Run: headless pygame with SDL's dummy video driver; simulated clock (each Clock.tick advances the game by its frame time, no real sleeping); random seed 0; keys injected as events and as key.get_pressed() state; no mouse input.
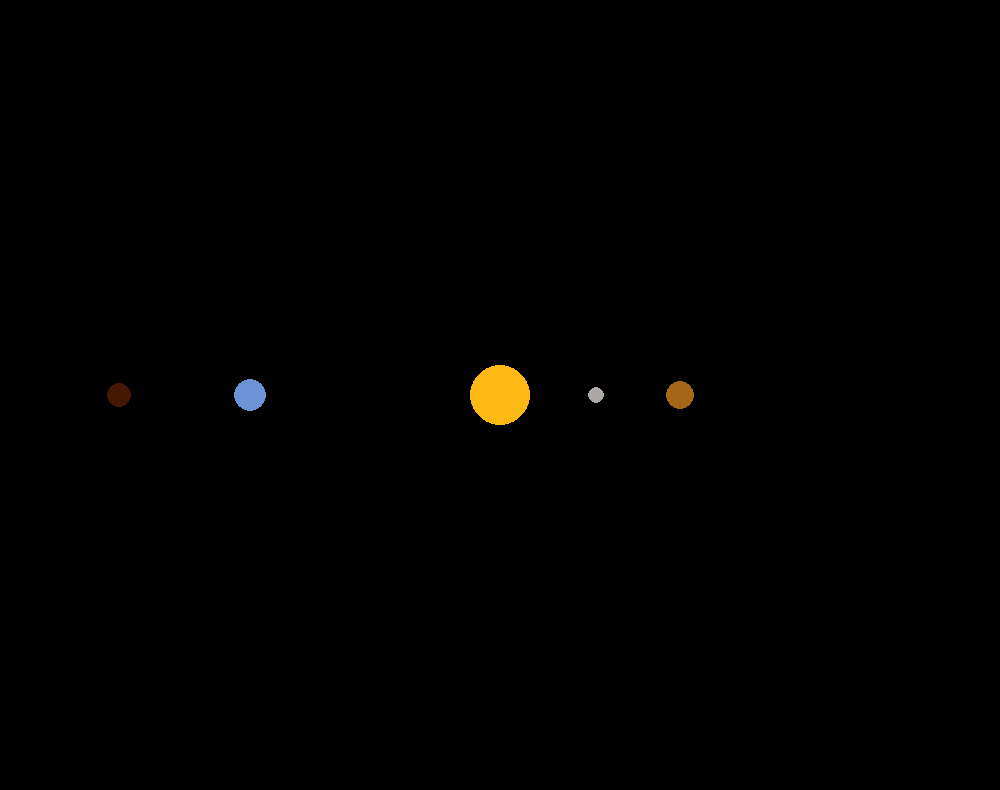
Frame 1 of 4 · flips 1–60 · no input
Frame 2 of 4 · flips 61–180 · tapped SPACE, RETURN · held RIGHT (→), D · screen unchanged from frame 1, image omitted
Frame 3 of 4 · flips 181–300 · held DOWN (↓), S · screen unchanged from frame 2, image omitted
Frame 4 of 4 · flips 301–420 · held LEFT (←), A, UP (↑), W · screen unchanged from frame 3, image omitted

The pygame program that drew these frames:

import pygame
import math

# initialize the module
pygame.init()

# declare constants width and height for size of window in pixels
WIDTH, HEIGHT = 1000, 790
# setting up window, takes coordinates for window
WIN = pygame.display.set_mode((WIDTH, HEIGHT))
# setting caption for the window
pygame.display.set_caption("Simulation of Planets")

# rgb value for colors
WHITE = (255, 255, 255)
SUN = (253, 184, 19)
MERCURY = (173, 168, 165)
VENUS = (165, 104, 27)
EARTH = (107, 147, 214)
MARS = (69, 24, 4)

# create a class called Planet to make general outline for all the planets
class Planet:

    ''' constants '''
    # astronomical unit
    AU = 149.6e6 * 1000  # *1000 to be in meter from km
    # Gravitational constant for finding force of attraction
    G = 6.67428e-11
    # make appropriate for pygame scale as we cannot fit astronomical length
    SCALE = 250/AU  # 1AU = 100px
    # how much time to represent in simulation
    TIMESTEP = 3600*24  # represents 1 day

    ''' init function '''
    def __init__(self, x, y, radius, color, mass):
        self.x = x
        self.y = y
        self.radius = radius
        self.color = color
        self.mass = mass

        # tell if the planet is sun, as we want to draw the orbit of planets and not for Sun
        self.sun = False
        # distance from the sun to planets, update for individual later
        self.distance_to_sun = 0
        # represents orbit of the planet
        self.orbit = []

        # to move the planets
        # determined by force of attraction
        self.x_velocity = 0
        self.y_velocity = 0

    ''' implement draw method '''
    def draw(self, win):
        x = self.x * self.SCALE + WIDTH / 2
        y = self.y * self.SCALE + HEIGHT / 2
        pygame.draw.circle(win, self.color, (x, y), self.radius)


'''
    create pygame event loop 
    infinite loop which runs until the program ends
    keeps the program running as we don't want the window to close automatically
'''

# main function
def main():
    run = True
    # regulate the frame rate # wont go after certain value
    # synchronize the game
    clock = pygame.time.Clock()

    ''' making the planets '''
    # Sun
    Sun = Planet(0, 0, 30, SUN, 1.98892 * 10**30)
    # Sun.sun = True it must be in center and not have orbit

    # Mercury
    Mercury = Planet(0.387 * Planet.AU, 0, 8, MERCURY, 3.30 * 10**23)

    # Venus
    Venus = Planet(0.723 * Planet.AU, 0, 14, VENUS, 4.8685 * 10**24)

    # Earth
    Earth = Planet(-1 * Planet.AU, 0, 16, EARTH, 5.9742 * 10**24)

    # Mars
    Mars = Planet(-1.524 * Planet.AU, 0, 12, MARS, 6.39 * 10**23)

    # array to store all the planets
    planets = [Sun, Mercury, Venus, Earth, Mars]

    # run is true until the user clicks close(X) button
    while run:
        # update the loop maximum of 60 times per second to ensure game isn't going too fast
        clock.tick(60)
        # update background color of window
        # WIN.fill(WHITE)
        # update the display
        pygame.display.update()

        # gives list of all the different events that occur, e.g. keypress, mouse movement, etc.
        for event in pygame.event.get():
            # only button we want to handle is the close button(X) that user clicks
            if event.type == pygame.QUIT:
                run = False
                # close the window by making run=false

        for planet in planets:
            planet.draw(WIN)

        pygame.display.update()

    pygame.quit()


# call the main function
main()
